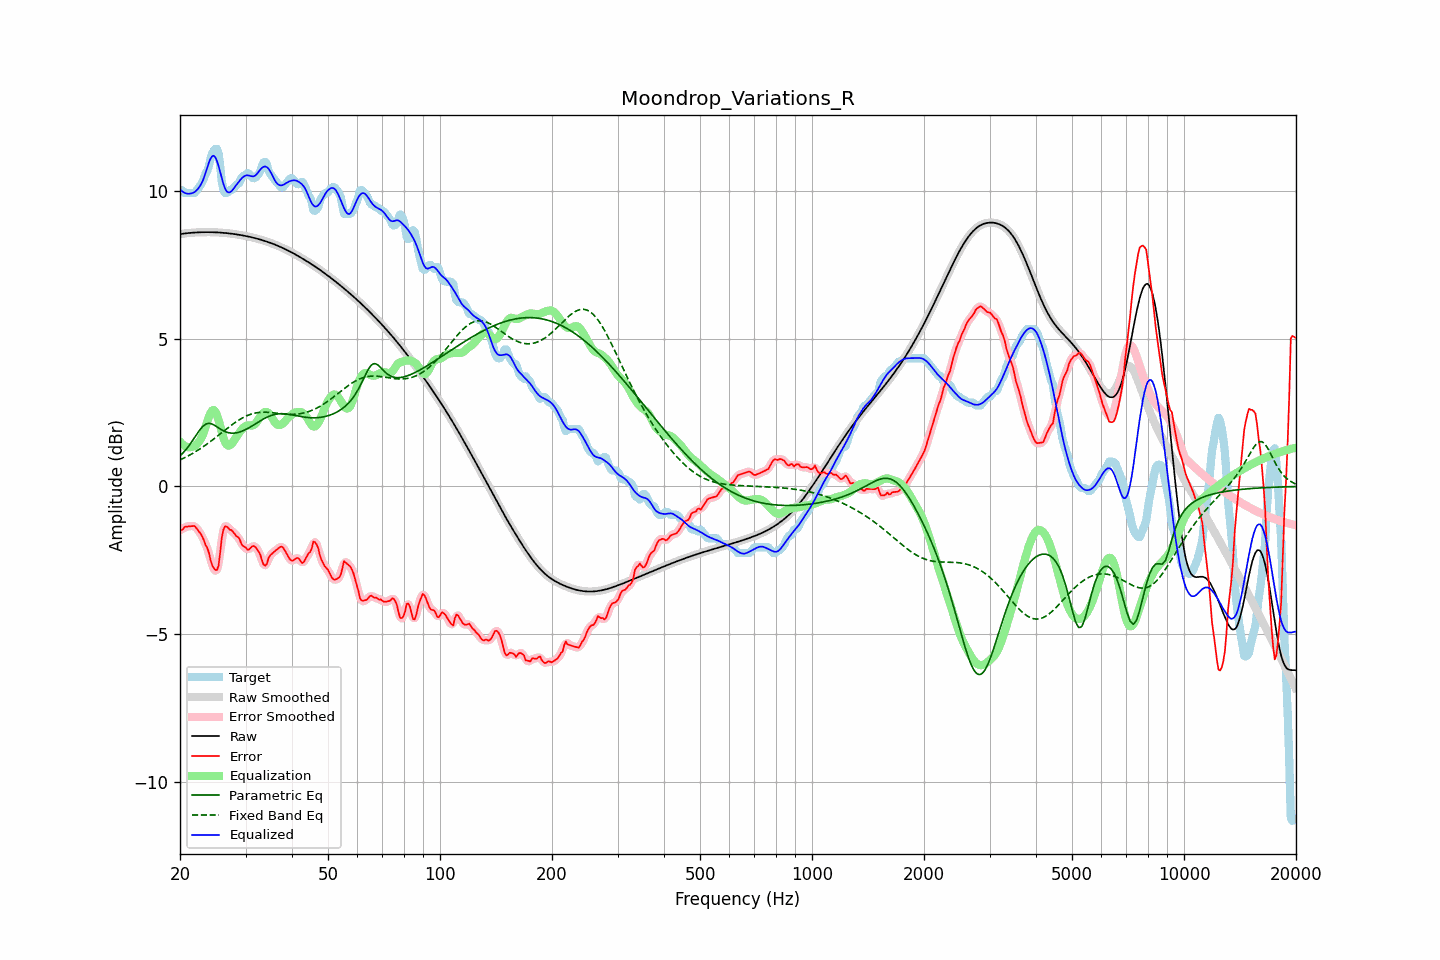

Source data for this figure (header and first rows):
frequency, raw, error, smoothed, error_smoothed, equalization, parametric_eq, fixed_band_eq, equalized_raw, equalized_smoothed, target
20.00, 8.55, -1.46, 8.55, -1.48, 1.52, 1.04, 0.90, 10.06, 10.06, 10.01
20.20, 8.56, -1.48, 8.56, -1.45, 1.46, 1.09, 0.92, 10.01, 10.01, 10.04
20.40, 8.57, -1.44, 8.57, -1.42, 1.41, 1.15, 0.95, 9.97, 9.97, 10.01
20.61, 8.57, -1.37, 8.57, -1.39, 1.37, 1.21, 0.98, 9.95, 9.95, 9.94
20.81, 8.58, -1.36, 8.58, -1.36, 1.35, 1.27, 1.01, 9.93, 9.93, 9.94
21.02, 8.59, -1.36, 8.59, -1.35, 1.33, 1.34, 1.03, 9.92, 9.92, 9.94
21.23, 8.59, -1.35, 8.59, -1.35, 1.33, 1.41, 1.06, 9.92, 9.92, 9.94
21.44, 8.60, -1.35, 8.60, -1.34, 1.34, 1.49, 1.09, 9.93, 9.93, 9.94
21.66, 8.60, -1.34, 8.60, -1.34, 1.35, 1.57, 1.13, 9.95, 9.95, 9.94
21.87, 8.60, -1.34, 8.60, -1.36, 1.37, 1.65, 1.16, 9.98, 9.98, 9.94
22.09, 8.61, -1.40, 8.61, -1.40, 1.41, 1.74, 1.19, 10.02, 10.02, 10.01
22.31, 8.61, -1.47, 8.61, -1.46, 1.46, 1.81, 1.22, 10.07, 10.07, 10.08
22.54, 8.61, -1.54, 8.61, -1.54, 1.53, 1.89, 1.26, 10.14, 10.14, 10.15
22.76, 8.61, -1.61, 8.61, -1.62, 1.62, 1.96, 1.29, 10.23, 10.23, 10.23
22.99, 8.62, -1.72, 8.62, -1.73, 1.73, 2.03, 1.33, 10.34, 10.34, 10.34
23.22, 8.62, -1.84, 8.62, -1.84, 1.86, 2.07, 1.37, 10.48, 10.48, 10.45
23.45, 8.62, -1.99, 8.62, -1.96, 2.03, 2.11, 1.41, 10.64, 10.64, 10.61
23.69, 8.62, -2.09, 8.62, -2.11, 2.20, 2.13, 1.45, 10.82, 10.82, 10.70
23.92, 8.62, -2.25, 8.62, -2.28, 2.36, 2.14, 1.49, 10.98, 10.98, 10.87
24.16, 8.62, -2.49, 8.62, -2.47, 2.49, 2.13, 1.53, 11.11, 11.11, 11.10
24.40, 8.62, -2.66, 8.62, -2.65, 2.57, 2.12, 1.57, 11.19, 11.19, 11.28
24.65, 8.61, -2.76, 8.61, -2.78, 2.59, 2.09, 1.61, 11.21, 11.21, 11.38
24.89, 8.61, -2.83, 8.61, -2.85, 2.54, 2.06, 1.65, 11.15, 11.15, 11.44
25.14, 8.61, -2.83, 8.61, -2.81, 2.42, 2.02, 1.69, 11.03, 11.03, 11.44
25.39, 8.61, -2.68, 8.61, -2.59, 2.25, 1.98, 1.74, 10.86, 10.86, 11.28
25.65, 8.60, -2.24, 8.60, -2.22, 2.05, 1.95, 1.78, 10.66, 10.66, 10.84
25.91, 8.60, -1.73, 8.60, -1.81, 1.85, 1.91, 1.82, 10.45, 10.45, 10.33
26.16, 8.59, -1.46, 8.59, -1.49, 1.66, 1.88, 1.87, 10.25, 10.25, 10.06
26.43, 8.59, -1.35, 8.59, -1.35, 1.51, 1.86, 1.91, 10.10, 10.10, 9.94
26.69, 8.58, -1.36, 8.58, -1.35, 1.42, 1.84, 1.95, 10.00, 10.00, 9.94
26.96, 8.58, -1.40, 8.58, -1.39, 1.39, 1.82, 1.99, 9.96, 9.96, 9.98
27.23, 8.57, -1.47, 8.57, -1.44, 1.39, 1.81, 2.04, 9.97, 9.97, 10.04
27.50, 8.57, -1.48, 8.57, -1.49, 1.44, 1.81, 2.08, 10.00, 10.00, 10.04
27.77, 8.56, -1.54, 8.56, -1.55, 1.51, 1.81, 2.12, 10.06, 10.06, 10.10
28.05, 8.55, -1.60, 8.55, -1.60, 1.59, 1.81, 2.16, 10.14, 10.14, 10.15
28.33, 8.54, -1.68, 8.54, -1.66, 1.67, 1.82, 2.19, 10.22, 10.22, 10.22
28.62, 8.53, -1.71, 8.53, -1.72, 1.75, 1.83, 2.23, 10.28, 10.28, 10.24
28.90, 8.53, -1.77, 8.53, -1.81, 1.83, 1.84, 2.26, 10.35, 10.35, 10.29
29.19, 8.52, -1.92, 8.52, -1.90, 1.90, 1.86, 2.30, 10.42, 10.42, 10.44
29.48, 8.51, -2.01, 8.51, -1.98, 1.97, 1.88, 2.33, 10.48, 10.48, 10.51
29.78, 8.50, -2.05, 8.50, -2.06, 2.02, 1.91, 2.36, 10.51, 10.52, 10.54
30.08, 8.49, -2.07, 8.49, -2.10, 2.05, 1.93, 2.38, 10.54, 10.54, 10.56
30.38, 8.47, -2.14, 8.47, -2.12, 2.07, 1.96, 2.41, 10.54, 10.54, 10.62
30.68, 8.46, -2.13, 8.46, -2.11, 2.07, 1.99, 2.43, 10.53, 10.53, 10.60
30.99, 8.45, -2.07, 8.45, -2.08, 2.07, 2.02, 2.45, 10.52, 10.52, 10.52
31.30, 8.44, -2.02, 8.44, -2.04, 2.07, 2.06, 2.46, 10.51, 10.51, 10.46
31.61, 8.42, -2.02, 8.42, -2.03, 2.09, 2.09, 2.48, 10.51, 10.51, 10.44
31.93, 8.41, -2.06, 8.41, -2.06, 2.13, 2.12, 2.49, 10.54, 10.54, 10.47
32.24, 8.40, -2.13, 8.40, -2.12, 2.21, 2.16, 2.50, 10.60, 10.60, 10.53
32.57, 8.38, -2.21, 8.38, -2.22, 2.29, 2.19, 2.51, 10.67, 10.67, 10.60
32.89, 8.37, -2.32, 8.37, -2.35, 2.37, 2.23, 2.51, 10.74, 10.74, 10.69
33.22, 8.35, -2.50, 8.35, -2.50, 2.45, 2.26, 2.52, 10.80, 10.80, 10.85
33.55, 8.33, -2.65, 8.33, -2.63, 2.50, 2.29, 2.52, 10.83, 10.83, 10.98
33.89, 8.32, -2.69, 8.32, -2.67, 2.53, 2.32, 2.52, 10.84, 10.84, 11.00
34.23, 8.30, -2.63, 8.30, -2.60, 2.52, 2.34, 2.52, 10.82, 10.82, 10.92
34.57, 8.28, -2.44, 8.28, -2.48, 2.49, 2.37, 2.51, 10.77, 10.77, 10.72
34.92, 8.26, -2.34, 8.26, -2.36, 2.43, 2.39, 2.51, 10.69, 10.69, 10.60
35.27, 8.24, -2.29, 8.24, -2.28, 2.35, 2.41, 2.50, 10.59, 10.59, 10.53
35.62, 8.22, -2.24, 8.22, -2.23, 2.26, 2.43, 2.50, 10.48, 10.48, 10.46
35.97, 8.20, -2.19, 8.20, -2.19, 2.18, 2.44, 2.49, 10.37, 10.37, 10.39
... 635 more rows
